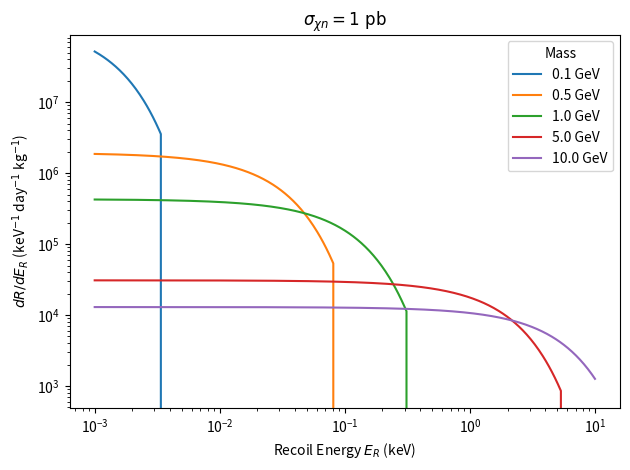

Reproduce this figure in Python.
import numpy as np
from scipy.special import erf
import matplotlib.pyplot as plt
import sys

# Usage: python function.py
# Plots for fixed sigma_n = 1 pb and various WIMP masses
dict_masses = [0.1, 0.5, 1.0, 5.0, 10.0]  # GeV
sigma_n = 1e-36  # 1 pb in cm^2

# Physical constants
c = 3.0e8  # speed of light (m/s)
hbar_c = 197.3e-15  # GeV·m
GeV_to_keV = 1e6/c**2 # 1 GeV/c^2 to kev/c2
N0 = 6.023e26 

rho_0 = (0.3 * (1e6/c**2)) / (1e-2)**3  # convert GeV/cm3 to keV/m3
v0 = 220e3    # m/s
v_E = 232e3   # m/s
v_esc = 544e3 # m/s

# Detector: hydrogen
A = 19
m_A_GeV = 19.0
m_A = m_A_GeV * GeV_to_keV

# Reduced mass in kg
def mu_kg(m1_kg, m2_kg):
    return m1_kg * m2_kg / (m1_kg + m2_kg)

# Minimal velocity (m/s) for recoil energy E_R (keV)
def v_min(E_R_keV, m_x_kg):
    E_J = E_R_keV 
    mu = mu_kg(m_x_kg, m_A)
    return np.sqrt(m_A * E_J / (2 * mu**2))

# Simple form factor for hydrogen (F=1)
def F2(_):
    return 1.0

# Velocity integral η(vmin)
def eta(vmin):
    x_min = vmin / v0
    x_E = v_E / v0
    x_esc = v_esc / v0
    N = erf(x_esc) - 2 * x_esc / np.sqrt(np.pi) * np.exp(-x_esc**2)
    term = (erf(x_min + x_E) - erf(x_min - x_E)) / (2 * x_E)
    return np.where(vmin < v_esc, term / N, 0)

# Differential rate dR/dE_R
# units: events/kg/day/keV
def dR_dE(E_R_keV, m_x_kg):
    mu_xA = mu_kg(m_x_kg, m_A)
    mu_xn = mu_kg(m_x_kg, 1 * GeV_to_keV)
    sigma_A = sigma_n * 1e-4 * A**2 * (mu_xA / mu_xn)**2  # cm2->m2
    coeff = (1 / np.sqrt(np.pi) * (N0 / A) * (rho_0 * m_A * sigma_A)) / (m_x_kg * mu_xA**2 * v0)  # /s units
    # convert to per day: *86400
    return coeff * 86400 * F2(E_R_keV) * eta(v_min(E_R_keV, m_x_kg))

# Plot
E_R = np.logspace(-3, 1, 500)

plt.figure()
for m_x_GeV in dict_masses:
    m_x_kg = m_x_GeV * GeV_to_keV
    plt.plot(E_R, dR_dE(E_R, m_x_kg), label=f'{m_x_GeV} GeV')

plt.xlabel('Recoil Energy $E_R$ (keV)')
plt.ylabel(r'$dR/dE_R$ (keV$^{-1}$ day$^{-1}$ kg$^{-1}$)')
plt.xscale('log')
plt.yscale('log')
plt.title(r'$\sigma_{\chi n}=1\ \mathrm{pb}$')
plt.legend(title='Mass')
plt.tight_layout()
plt.show()
